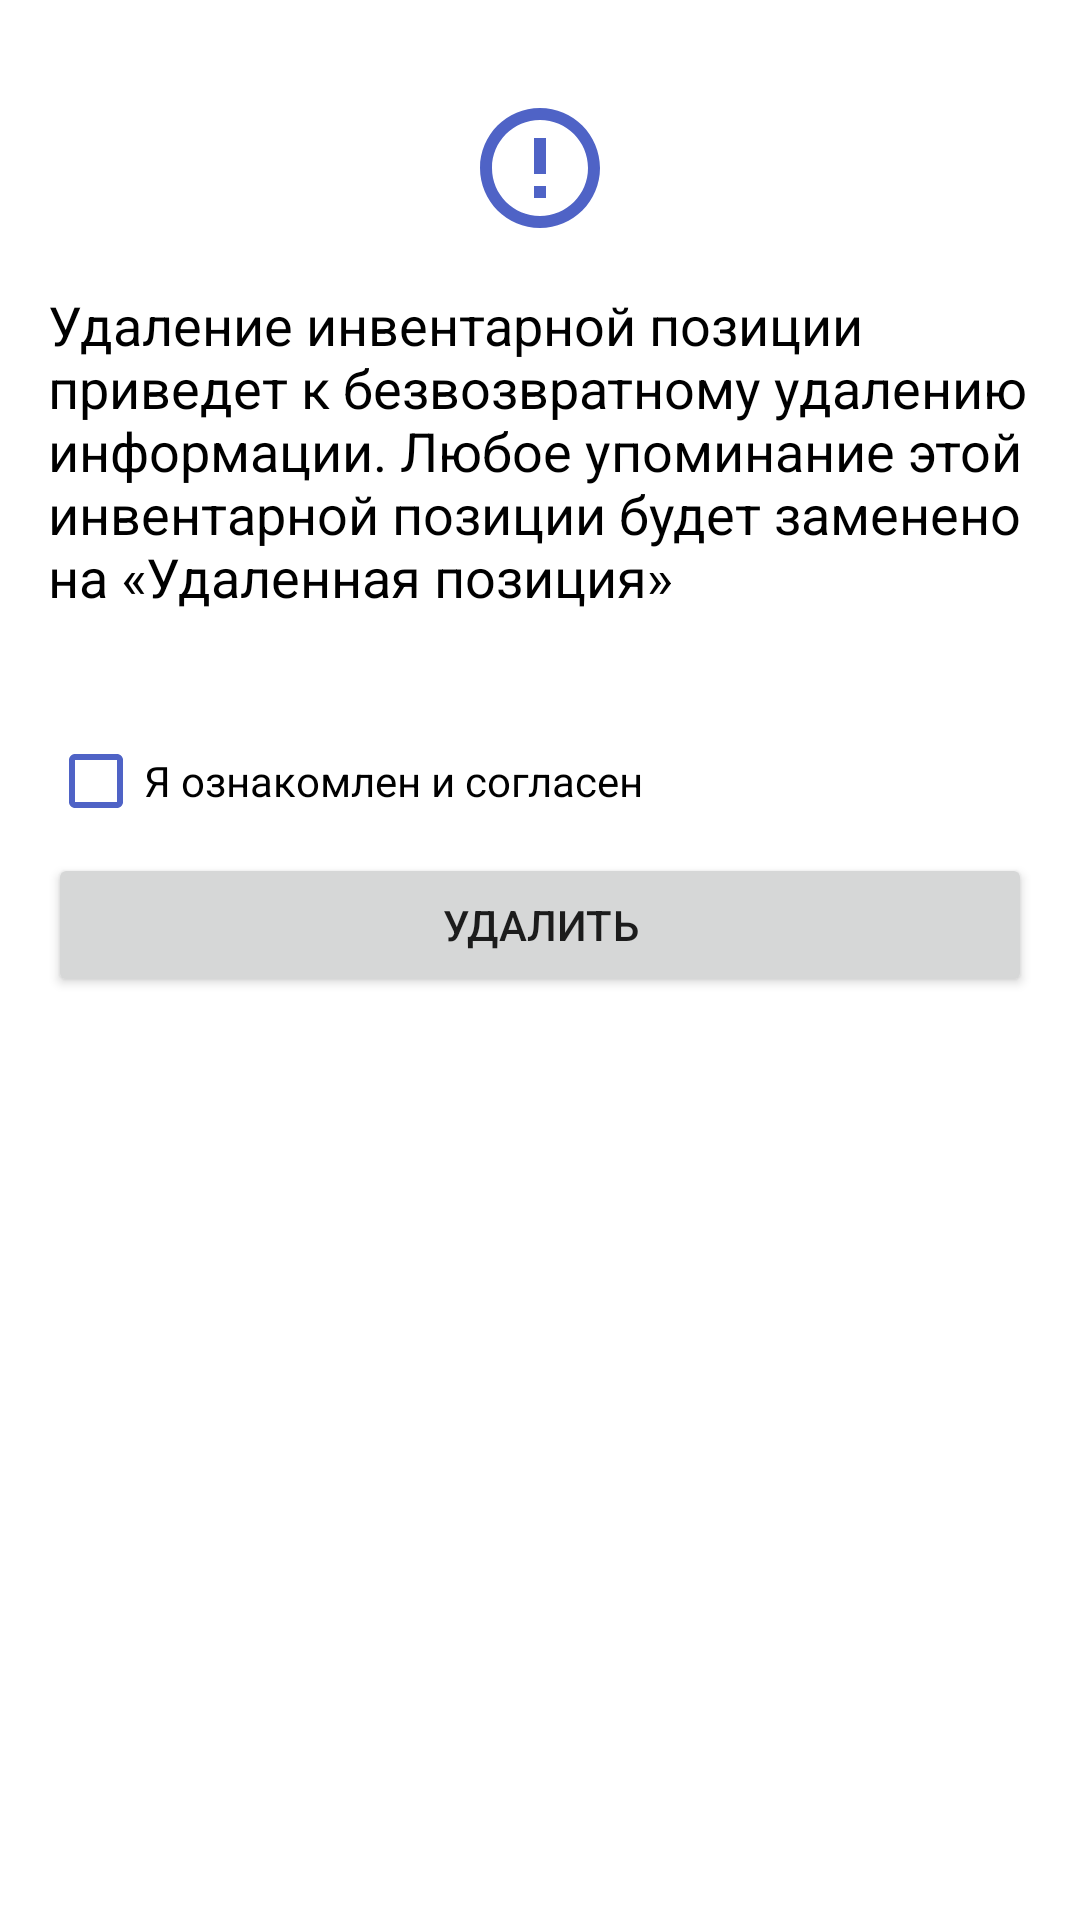

Produce the Android XML layout that renders to this screen, including the resource entries it uses.
<!-- AndroidManifest.xml: application theme Theme.Invent -->
<!-- res/layout/dialog_fragment_delete_position.xml -->
<?xml version="1.0" encoding="utf-8"?>
<LinearLayout xmlns:android="http://schemas.android.com/apk/res/android"
    xmlns:app="http://schemas.android.com/apk/res-auto"
    android:layout_width="match_parent"
    android:layout_height="wrap_content"
    android:orientation="vertical"
    android:paddingBottom="16dp">

    <include
        android:id="@+id/included_progress_bar"
        layout="@layout/view_progress_bar"
        android:visibility="invisible" />

    <ImageView
        android:layout_width="match_parent"
        android:layout_height="wrap_content"
        android:layout_marginTop="16dp"
        android:src="@drawable/ic_warning"
        app:tint="@color/primary" />

    <TextView
        android:layout_width="match_parent"
        android:layout_height="wrap_content"
        android:layout_marginHorizontal="16dp"
        android:layout_marginTop="16dp"
        android:text="@string/warning_delete_inventory_position"
        android:textColor="@color/black"
        android:textSize="18sp" />

    <CheckBox
        android:id="@+id/check_box_agreement"
        android:layout_width="match_parent"
        android:layout_height="wrap_content"
        android:layout_marginHorizontal="16dp"
        android:layout_marginTop="32dp"
        android:buttonTint="@color/primary"
        android:text="@string/check_box_agree" />

    <Button
        android:id="@+id/button_delete"
        android:layout_width="match_parent"
        android:layout_height="wrap_content"
        android:layout_marginHorizontal="16dp"
        android:text="@string/button_delete" />

</LinearLayout>
<!-- res/layout/view_progress_bar.xml (included above) -->
<?xml version="1.0" encoding="utf-8"?>
<ProgressBar xmlns:android="http://schemas.android.com/apk/res/android"
    android:id="@+id/progress_bar"
    style="@style/Widget.AppCompat.ProgressBar.Horizontal"
    android:layout_width="match_parent"
    android:layout_height="wrap_content"
    android:indeterminate="true"
    android:indeterminateTint="@color/primary" />
<!-- resources referenced by this layout -->
<resources>
  <color name="black">#FF000000</color>
  <color name="primary">#4F63C6</color>
  <!-- drawable ic_warning (drawable) -->
  <vector xmlns:android="http://schemas.android.com/apk/res/android"
      android:width="48dp"
      android:height="48dp"
      android:tint="#000000"
      android:viewportWidth="24"
      android:viewportHeight="24">
      <path
          android:fillColor="@android:color/white"
          android:pathData="M11,15h2v2h-2zM11,7h2v6h-2zM11.99,2C6.47,2 2,6.48 2,12s4.47,10 9.99,10C17.52,22 22,17.52 22,12S17.52,2 11.99,2zM12,20c-4.42,0 -8,-3.58 -8,-8s3.58,-8 8,-8 8,3.58 8,8 -3.58,8 -8,8z" />
  </vector>
  <string name="button_delete">Удалить</string>
  <string name="check_box_agree">Я ознакомлен и согласен</string>
  <string name="warning_delete_inventory_position">Удаление инвентарной позиции приведет к безвозвратному удалению информации. Любое упоминание этой инвентарной позиции будет заменено на «Удаленная позиция»</string>
  <style name="Theme.Invent" parent="Theme.MaterialComponents.DayNight.NoActionBar">
          
          <item name="colorPrimary">@color/primary</item>
          <item name="colorPrimaryVariant">@color/primaryVariant</item>
          <item name="colorOnPrimary">@color/white</item>
          
          <item name="colorSecondary">@color/teal_200</item>
          <item name="colorSecondaryVariant">@color/teal_700</item>
          <item name="colorOnSecondary">@color/black</item>
          
          <item name="android:statusBarColor">?attr/colorPrimaryVariant</item>
          
          <item name="android:windowTranslucentStatus">false</item>
  
          <item name="actionOverflowButtonStyle">@style/MyOverflowButtonStyle</item>
      </style>
  <color name="primaryVariant">#3A55DD</color>
  <color name="white">#FFFFFFFF</color>
  <color name="teal_200">#FF03DAC5</color>
  <color name="teal_700">#FF018786</color>
  <style name="MyOverflowButtonStyle" parent="Widget.AppCompat.ActionButton.Overflow">
          <item name="android:tint">@color/white</item>
      </style>
</resources>
